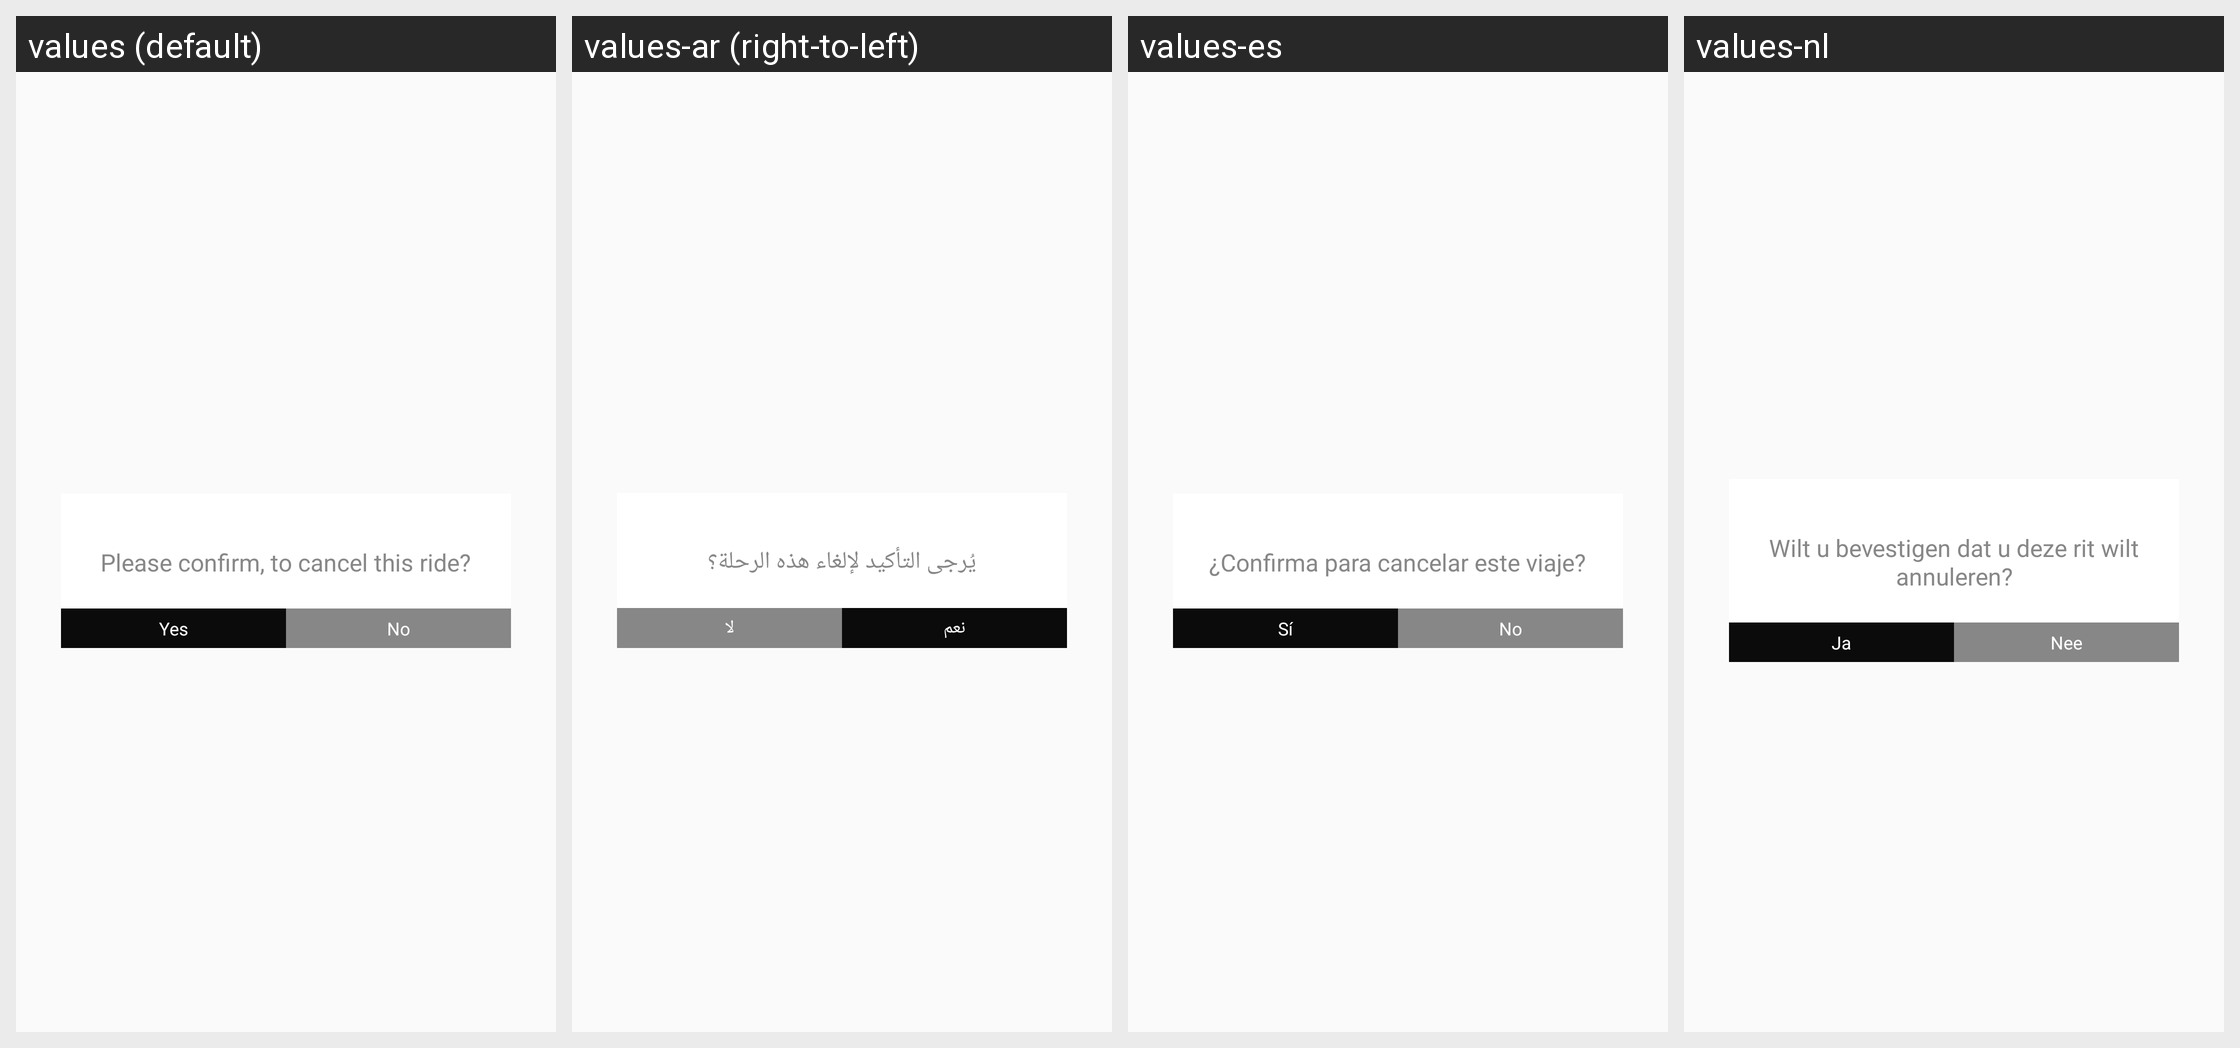

Strings drawn on this Android screen and how each of the app's shown locales translates them:
Android screen res/layout/surecancelride_lay.xml rendered under 4 locales, left to right: values (default), values-ar (right-to-left), values-es, values-nl. Device: Nexus 5 (rendered at 1080×1920; each locale shown at half size, 540×960, under a caption strip naming it); theme AppTheme.
Other locales in the repository, not shown: values-en.
Strings drawn on this screen, with the default value and each locale's value (text and hints the layout hard-codes, and strings that could not be matched under every locale, appear in the picture but are not listed):

areyousure
  values: Please confirm, to cancel this ride?
  values-ar: يُرجى التأكيد لإلغاء هذه الرحلة؟
  values-es: ¿Confirma para cancelar este viaje?
  values-nl: Wilt u bevestigen dat u deze rit wilt annuleren?

yes
  values: Yes
  values-ar: نعم
  values-es: Sí
  values-nl: Ja

no
  values: No
  values-ar: لا
  values-es: No
  values-nl: Nee
